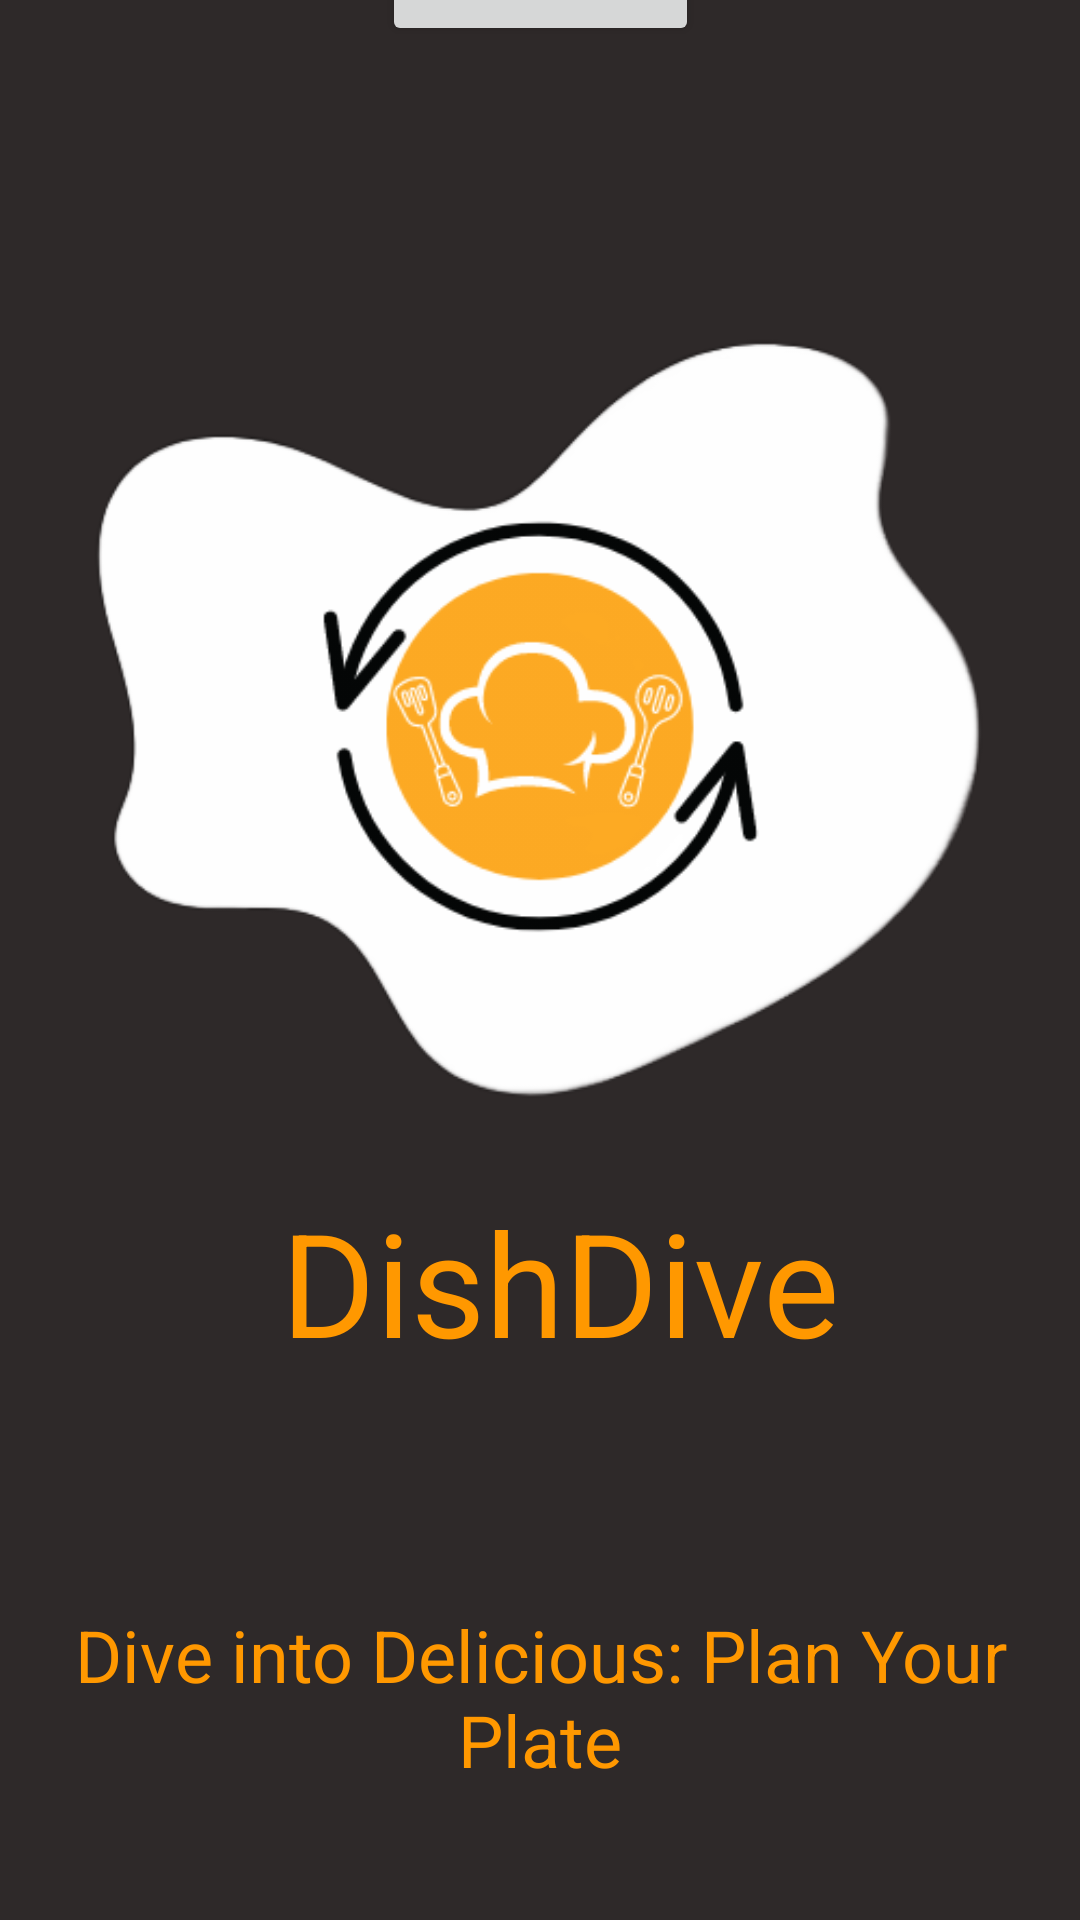

The Android layout XML behind this screen, and the referenced resources:
<!-- AndroidManifest.xml: application theme Theme.Dishdive -->
<!-- res/layout/activity_main.xml -->
<?xml version="1.0" encoding="utf-8"?>
<androidx.constraintlayout.widget.ConstraintLayout xmlns:android="http://schemas.android.com/apk/res/android"
    xmlns:app="http://schemas.android.com/apk/res-auto"
    xmlns:tools="http://schemas.android.com/tools"
    android:layout_width="match_parent"
    android:layout_height="match_parent"
    android:background="#2E2929"
    tools:context=".MainActivity">

    <ImageView
        android:id="@+id/imageView15"
        android:layout_width="wrap_content"
        android:layout_height="wrap_content"
        android:layout_marginTop="4dp"
        app:layout_constraintBottom_toTopOf="@+id/textView6"
        app:layout_constraintEnd_toEndOf="parent"
        app:layout_constraintHorizontal_bias="0.0"
        app:layout_constraintStart_toStartOf="parent"
        app:layout_constraintTop_toTopOf="parent"
        app:layout_constraintVertical_bias="0.112"
        app:srcCompat="@drawable/tans" />

    <TextView
        android:id="@+id/textView6"
        android:layout_width="wrap_content"
        android:layout_height="wrap_content"
        android:layout_marginBottom="76dp"
        android:text="DishDive"
        android:textColor="#FF9800"
        android:textSize="48sp"
        app:layout_constraintBottom_toTopOf="@+id/textView30"
        app:layout_constraintEnd_toEndOf="parent"
        app:layout_constraintHorizontal_bias="0.54"
        app:layout_constraintStart_toStartOf="parent" />

    <TextView
        android:id="@+id/textView30"
        android:layout_width="wrap_content"
        android:layout_height="wrap_content"
        android:layout_marginBottom="44dp"
        android:textAlignment="center"
        android:text="Dive into Delicious: Plan Your Plate"
        android:textColor="#FF9800"
        android:textSize="24sp"
        app:layout_constraintBottom_toBottomOf="parent"
        app:layout_constraintEnd_toEndOf="parent"
        app:layout_constraintHorizontal_bias="0.609"
        app:layout_constraintStart_toStartOf="parent" />

    <Button
        android:id="@+id/startbutton"
        android:layout_width="wrap_content"
        android:layout_height="wrap_content"
        android:layout_marginTop="-650dp"
        android:text="Start Now!"
        app:layout_constraintBottom_toBottomOf="parent"
        app:layout_constraintEnd_toEndOf="parent"
        app:layout_constraintStart_toStartOf="parent"
        app:layout_constraintTop_toTopOf="@+id/imageView15"
        tools:ignore="MissingConstraints" />
</androidx.constraintlayout.widget.ConstraintLayout>
<!-- resources referenced by this layout -->
<resources>
  <!-- drawable tans: png bitmap (drawable, 42996 bytes) -->
  <style name="Theme.Dishdive" parent="Base.Theme.Dishdive" />
  <style name="Base.Theme.Dishdive" parent="Theme.Material3.DayNight.NoActionBar">
          
          
      </style>
</resources>
